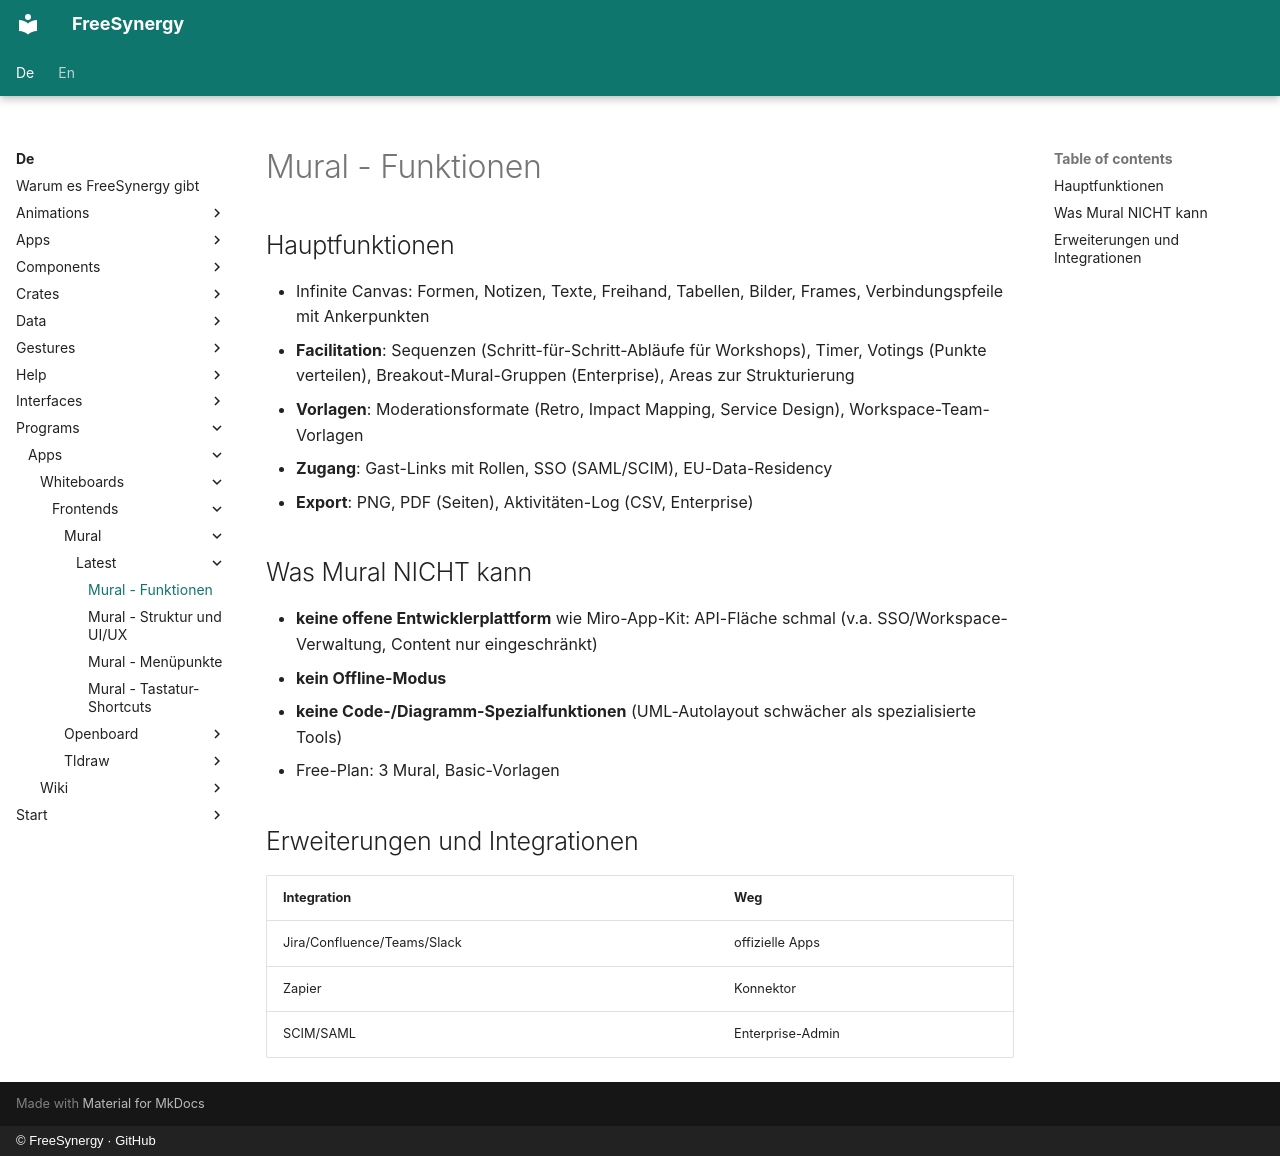

repository: FreeSynergy/fs-documentation · page: de/programs/apps/whiteboards/frontends/mural/latest/features/index.html · generator: mkdocs · copyright: © FreeSynergy · GitHub

# Mural - Funktionen

## Hauptfunktionen

- Infinite Canvas: Formen, Notizen, Texte, Freihand, Tabellen, Bilder, Frames, Verbindungspfeile mit Ankerpunkten
- **Facilitation**: Sequenzen (Schritt-für-Schritt-Abläufe für Workshops), Timer, Votings (Punkte verteilen), Breakout-Mural-Gruppen (Enterprise), Areas zur Strukturierung
- **Vorlagen**: Moderationsformate (Retro, Impact Mapping, Service Design), Workspace-Team-Vorlagen
- **Zugang**: Gast-Links mit Rollen, SSO (SAML/SCIM), EU-Data-Residency
- **Export**: PNG, PDF (Seiten), Aktivitäten-Log (CSV, Enterprise)

## Was Mural NICHT kann

- **keine offene Entwicklerplattform** wie Miro-App-Kit: API-Fläche schmal (v.a. SSO/Workspace-Verwaltung, Content nur eingeschränkt)
- **kein Offline-Modus**
- **keine Code-/Diagramm-Spezialfunktionen** (UML-Autolayout schwächer als spezialisierte Tools)
- Free-Plan: 3 Mural, Basic-Vorlagen

## Erweiterungen und Integrationen

| Integration | Weg |
|-------------|-----|
| Jira/Confluence/Teams/Slack | offizielle Apps |
| Zapier | Konnektor |
| SCIM/SAML | Enterprise-Admin |
